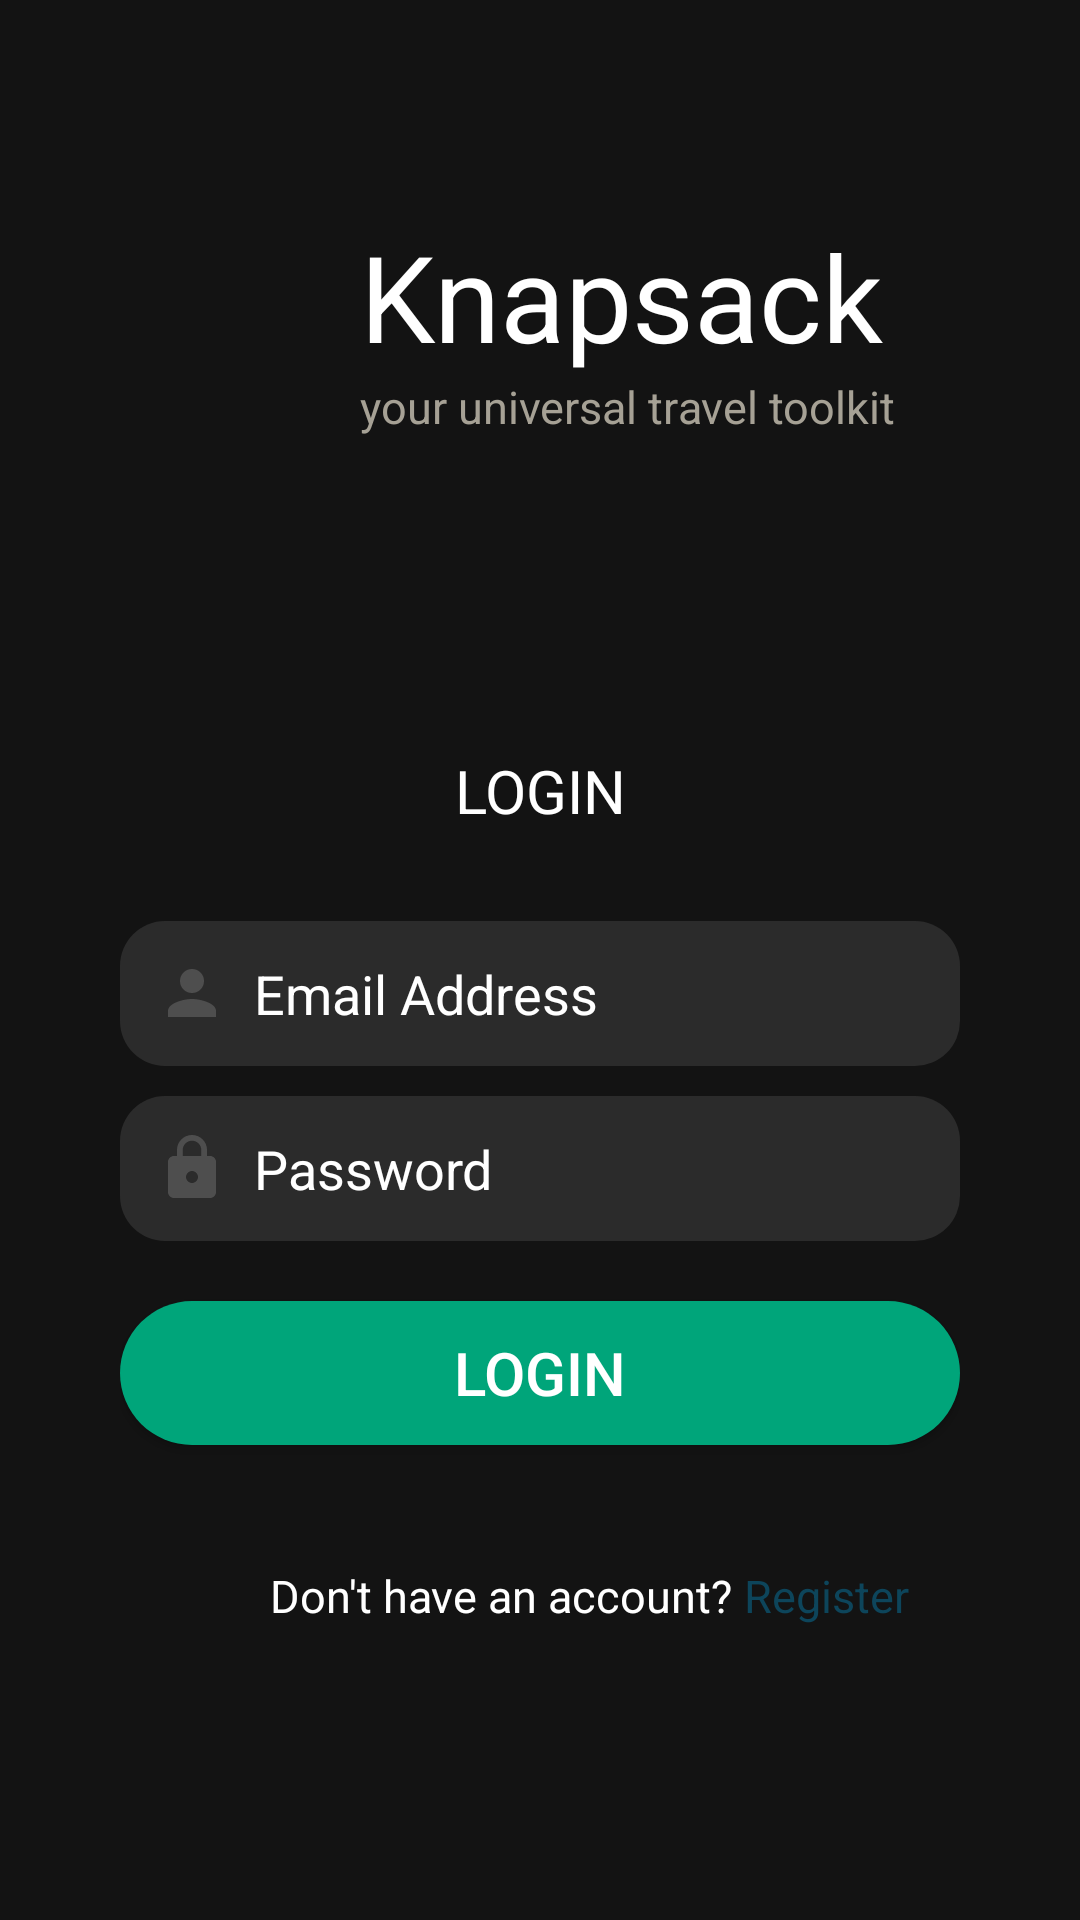

Reconstruct the res/layout file that produces this screen, plus the resources it refers to.
<!-- AndroidManifest.xml: application theme AppTheme -->
<!-- res/layout/activity_login.xml -->
<?xml version="1.0" encoding="utf-8"?>

<androidx.constraintlayout.widget.ConstraintLayout xmlns:android="http://schemas.android.com/apk/res/android"
    xmlns:app="http://schemas.android.com/apk/res-auto"
    xmlns:tools="http://schemas.android.com/tools"
    android:layout_width="match_parent"
    android:layout_height="match_parent"
    android:background="#131313">
    <LinearLayout
        android:layout_width="match_parent"
        android:layout_height="match_parent"
        android:orientation="vertical">
        <LinearLayout
            android:layout_width="match_parent"
            android:layout_height="220dp"
            android:orientation="horizontal">
            <LinearLayout
                android:layout_width="match_parent"
                android:layout_height="220dp"
                android:layout_weight="2">
                <ImageView
                    android:layout_width="80dp"
                    android:layout_height="80dp"
                    android:layout_gravity="center"
                    android:layout_marginLeft="30dp"
                    android:src="@drawable/logo"
                    />
            </LinearLayout>
            <LinearLayout
                android:layout_width="match_parent"
                android:layout_height="220dp"
                android:orientation="vertical"
                android:layout_weight="1">
                <TextView
                    android:layout_width="match_parent"
                    android:layout_height="wrap_content"
                    android:layout_marginTop="72dp"
                    android:textSize="40dp"
                    android:textColor="#fff"
                    android:text="Knapsack"/>
                <TextView
                    android:layout_width="match_parent"
                    android:layout_height="wrap_content"
                    android:textSize="15dp"
                    android:textColor="#a6a195"
                    android:text="your universal travel toolkit"/>
            </LinearLayout>
        </LinearLayout>
        <LinearLayout
            android:layout_width="match_parent"
            android:layout_height="match_parent"
            android:layout_marginLeft="30dp"
            android:layout_marginRight="30dp"
            android:layout_marginTop="20dp"
            android:orientation="vertical"
            android:padding="10dp">

            <TextView
                android:layout_width="match_parent"
                android:layout_height="wrap_content"
                android:gravity="center_horizontal"
                android:text="LOGIN"
                android:textColor="#FFF"
                android:textSize="20dp" />

            <EditText
                android:id="@+id/email"
                android:layout_width="match_parent"
                android:layout_height="wrap_content"
                android:layout_marginTop="30dp"
                android:background="@drawable/rounded_edittext"
                android:drawableLeft="@drawable/person"
                android:hint="  Email Address"
                android:padding="12dp"
                android:textColor="#fff"
                android:textColorHint="#fff" />

            <EditText
                android:id="@+id/password"
                android:layout_width="match_parent"
                android:layout_height="wrap_content"
                android:layout_marginTop="10dp"
                android:background="@drawable/rounded_edittext"
                android:drawableLeft="@drawable/lock"
                android:hint="  Password"
                android:inputType="textPassword"
                android:padding="12dp"
                android:textColor="#fff"
                android:textColorHint="#fff" />

            <Button
                android:id="@+id/loginButton"
                android:layout_width="match_parent"
                android:layout_height="wrap_content"
                android:layout_marginTop="20dp"
                android:background="@drawable/round_button"
                android:text="Login"
                android:textColor="#FFF"
                android:textSize="20dp"/>

            <LinearLayout
                android:layout_width="match_parent"
                android:layout_height="wrap_content"
                android:layout_marginTop="40dp"
                android:layout_marginLeft="50dp"
                android:orientation="horizontal">

                <TextView
                    android:layout_width="wrap_content"
                    android:layout_height="wrap_content"
                    android:layout_gravity="right"
                    android:text="Don't have an account?"
                    android:textColor="#FFF"
                    android:textSize="15dp" />

                <TextView
                    android:id="@+id/register"
                    android:layout_width="wrap_content"
                    android:layout_height="wrap_content"
                    android:layout_gravity="left"
                    android:text=" Register"
                    android:textColor="@color/blue"
                    android:textSize="15dp" />

            </LinearLayout>
        </LinearLayout>


    </LinearLayout>

</androidx.constraintlayout.widget.ConstraintLayout>
<!-- resources referenced by this layout -->
<resources>
  <color name="blue">#0d455b</color>
  <!-- drawable lock (drawable) -->
  <vector android:height="24dp" android:tint="@color/mygrey"
      android:viewportHeight="24.0" android:viewportWidth="24.0"
      android:width="24dp" xmlns:android="http://schemas.android.com/apk/res/android">
      <path android:fillColor="#FFF" android:pathData="M18,8h-1L17,6c0,-2.76 -2.24,-5 -5,-5S7,3.24 7,6v2L6,8c-1.1,0 -2,0.9 -2,2v10c0,1.1 0.9,2 2,2h12c1.1,0 2,-0.9 2,-2L20,10c0,-1.1 -0.9,-2 -2,-2zM12,17c-1.1,0 -2,-0.9 -2,-2s0.9,-2 2,-2 2,0.9 2,2 -0.9,2 -2,2zM15.1,8L8.9,8L8.9,6c0,-1.71 1.39,-3.1 3.1,-3.1 1.71,0 3.1,1.39 3.1,3.1v2z"/>
  </vector>
  <!-- drawable person (drawable) -->
  <vector android:height="24dp" android:tint="@color/mygrey"
      android:viewportHeight="24.0" android:viewportWidth="24.0"
      android:width="24dp" xmlns:android="http://schemas.android.com/apk/res/android">
      <path android:fillColor="#000" android:pathData="M12,12c2.21,0 4,-1.79 4,-4s-1.79,-4 -4,-4 -4,1.79 -4,4 1.79,4 4,4zM12,14c-2.67,0 -8,1.34 -8,4v2h16v-2c0,-2.66 -5.33,-4 -8,-4z"/>
  </vector>
  <!-- drawable round_button (drawable) -->
  <?xml version="1.0" encoding="utf-8"?>
  
  <shape xmlns:android="http://schemas.android.com/apk/res/android"
      android:shape="rectangle">
  
      <solid android:color="@color/knap"/>
      <corners
          android:bottomRightRadius="25dp"
          android:bottomLeftRadius="25dp"
          android:topLeftRadius="25dp"
          android:topRightRadius="25dp"/>
  </shape>
  <!-- drawable rounded_edittext (drawable) -->
  <?xml version="1.0" encoding="utf-8"?>
  
  <shape xmlns:android="http://schemas.android.com/apk/res/android"
      android:shape="rectangle" android:padding="10dp">
      <solid android:color="@color/darkgrey"/>
      <corners
          android:bottomRightRadius="15dp"
          android:bottomLeftRadius="15dp"
          android:topLeftRadius="15dp"
          android:topRightRadius="15dp"
          />
  </shape>
  <style name="AppTheme" parent="Theme.AppCompat.Light.NoActionBar">
          
          <item name="colorPrimary">@color/colorPrimary</item>
          <item name="colorPrimaryDark">@color/colorPrimaryDark</item>
          <item name="colorAccent">@color/colorAccent</item>
          <item name="android:windowNoTitle">true</item>
          <item name="android:windowFullscreen">true</item>
      </style>
  <color name="mygrey">#4e4e4e</color>
  <color name="knap">#00a57a</color>
  <color name="darkgrey">#2b2b2b</color>
  <color name="colorPrimary">#008577</color>
  <color name="colorPrimaryDark">#00574B</color>
  <color name="colorAccent">#D81B60</color>
</resources>
